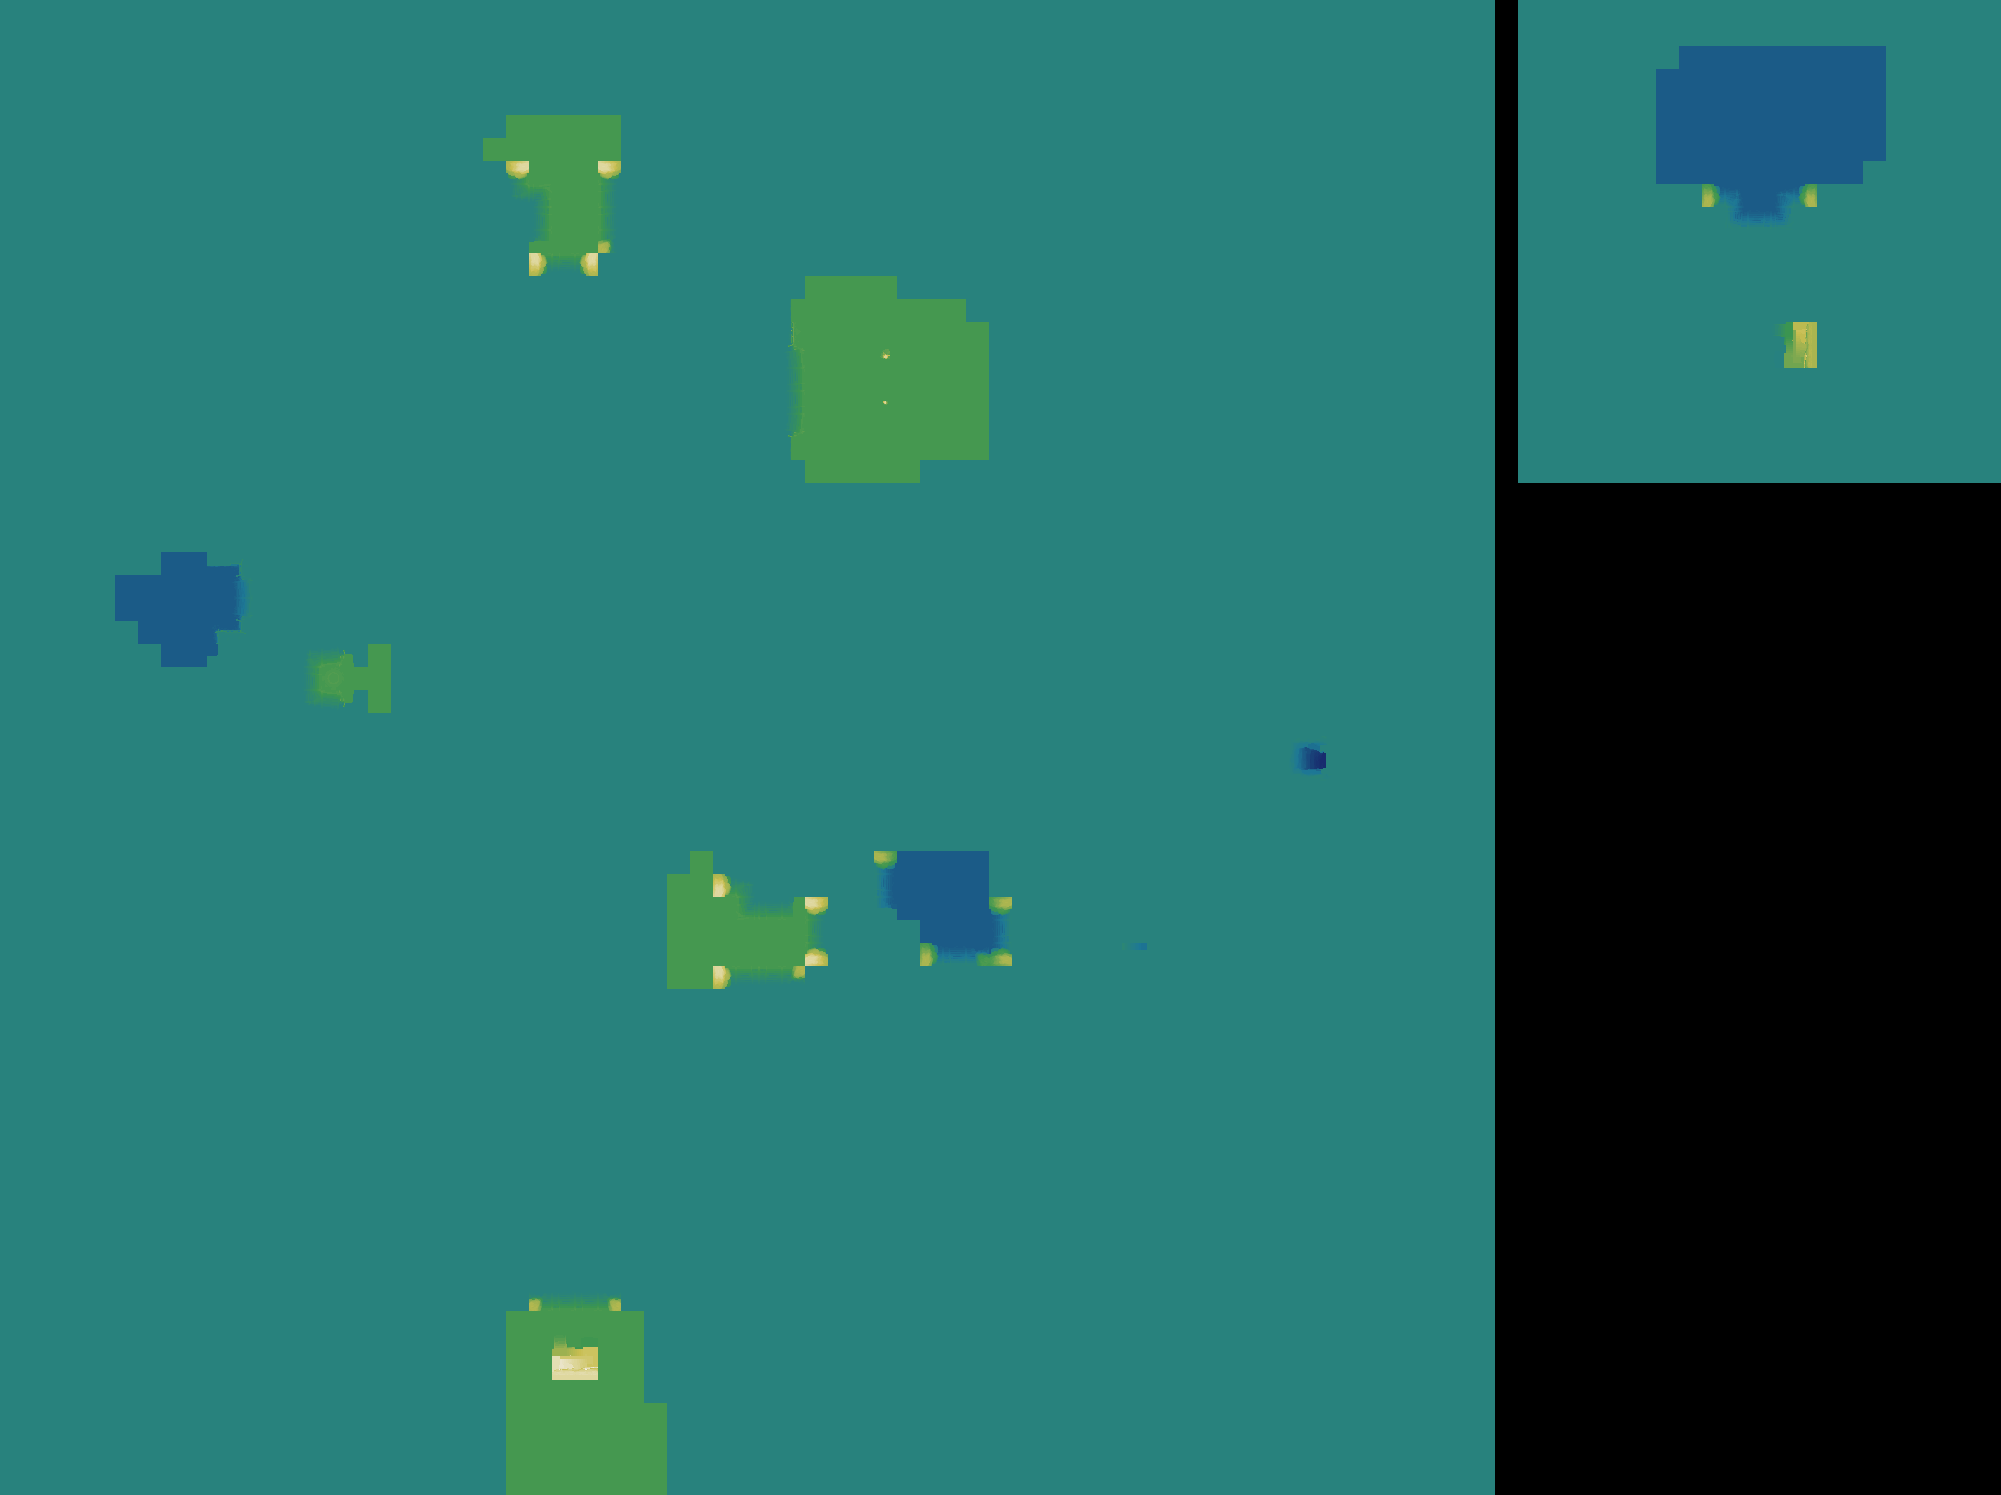

Values plotted in this chart, from the file beside it:
source	layout_generated (walk_layer.build_heigh…
grid	sim_1506688579.tsv
width	2001
height	1495
format	i16 LE, row-major, levels of 7.8125 worl…
min	-30
max	59
